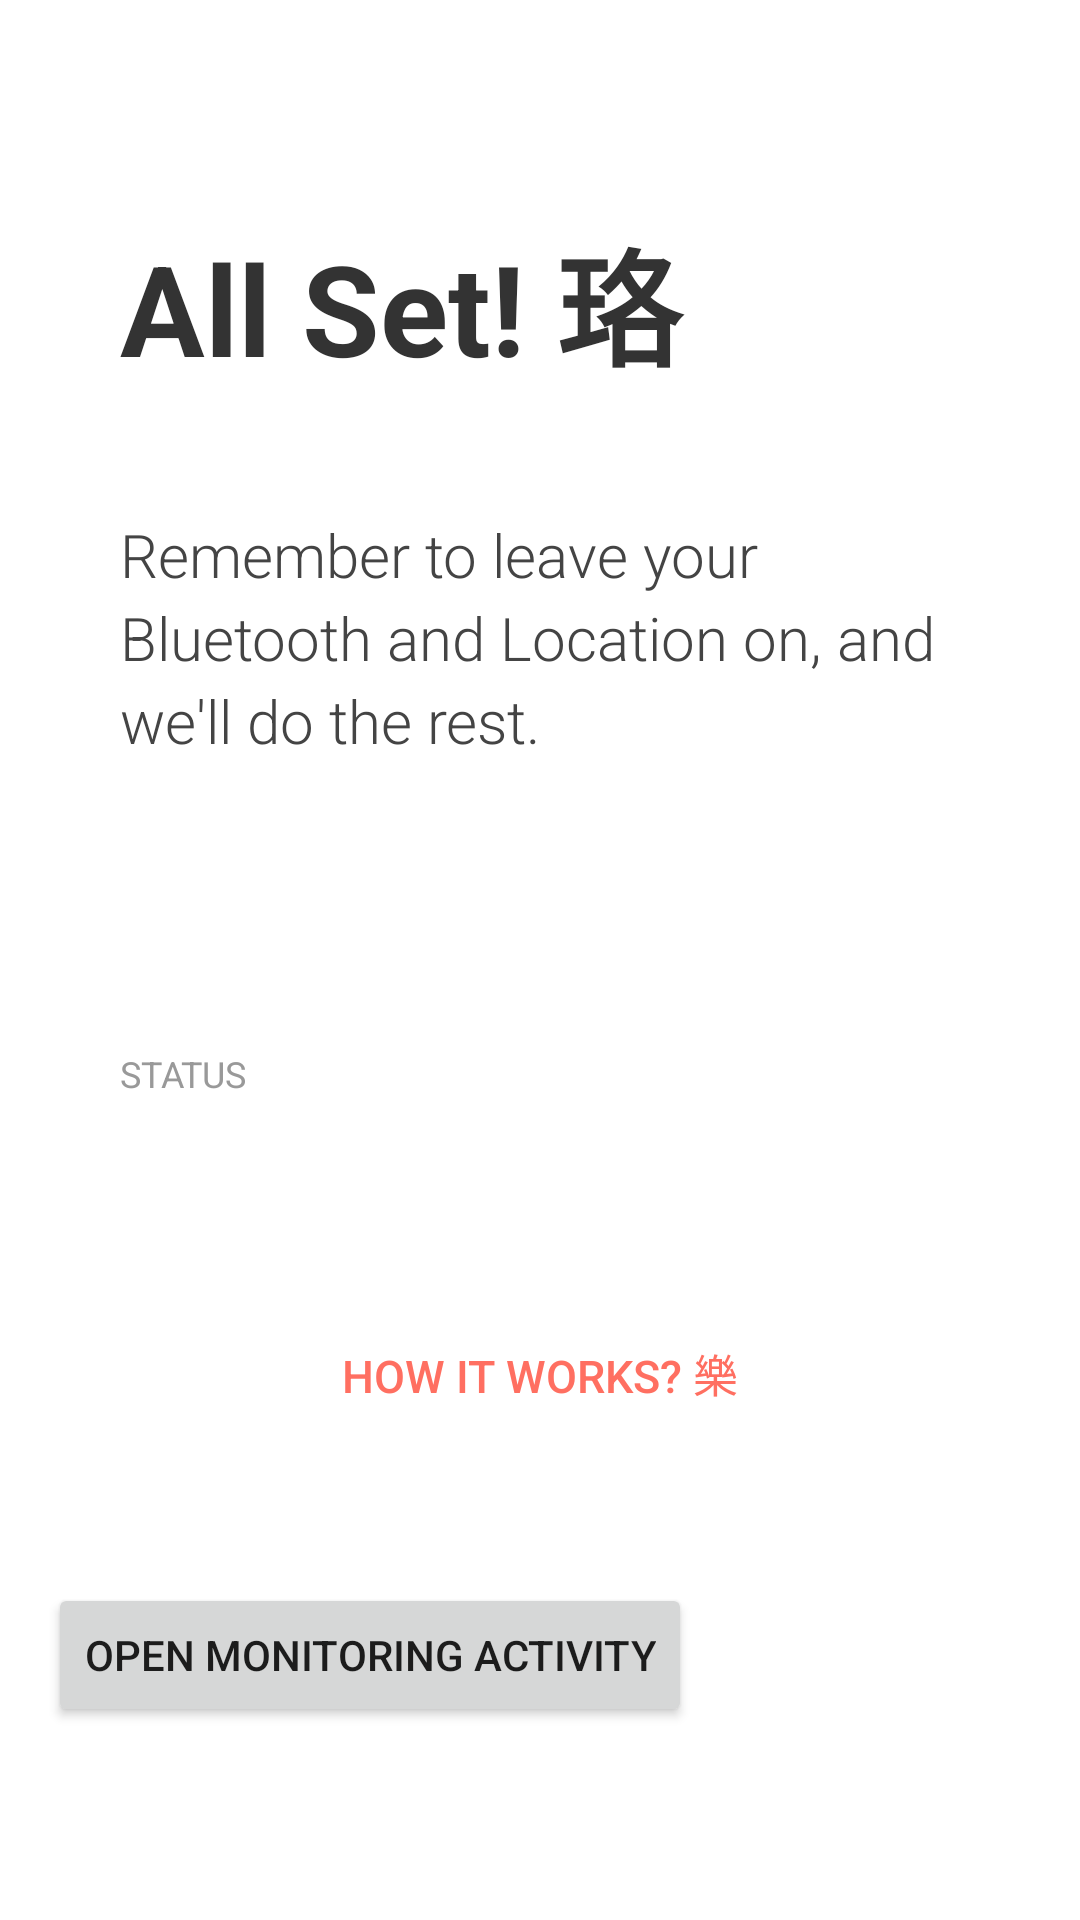

Android layout source for this screen:
<!-- AndroidManifest.xml: application theme AppTheme -->
<!-- res/layout/activity_main.xml -->
<?xml version="1.0" encoding="utf-8"?>
<ScrollView xmlns:android="http://schemas.android.com/apk/res/android"
    xmlns:tools="http://schemas.android.com/tools"
    android:id="@+id/activity_main"
    android:layout_width="match_parent"
    android:layout_height="match_parent"
    android:background="@color/white"
    tools:context=".MainActivity">

    <LinearLayout
        android:layout_width="match_parent"
        android:layout_height="wrap_content"
        android:orientation="vertical">

        <TextView
                style="@style/intro_title"
                android:layout_marginTop="70dp"
                android:text="@string/main_title" />

        
        <TextView
            style="@style/intro_subtitle"
            android:text="@string/if_you_got_close" />

        <LinearLayout
            android:layout_width="match_parent"
            android:layout_height="match_parent"
            android:layout_marginStart="@dimen/side_margin"
            android:layout_marginTop="50dp"
            android:layout_marginEnd="@dimen/side_margin">

            <TextView
                android:id="@+id/status_value"
                style="@style/status_value"
                android:gravity="top"
                android:textColor="#009874" />

            
            <TextView
                android:id="@+id/n_interactions"
                style="@style/status_value"
                android:gravity="top" />

        </LinearLayout>

        <LinearLayout
            android:layout_width="match_parent"
            android:layout_height="match_parent"
            android:layout_marginStart="@dimen/side_margin"
            android:layout_marginEnd="@dimen/side_margin">

            <TextView
                style="@style/status_title"
                android:text="@string/status" />

        
        </LinearLayout>

        <ImageView
            android:id="@+id/qr_code"
            style="@style/background_image"
            android:layout_width="wrap_content"
            android:layout_height="wrap_content"
            android:layout_gravity="center_horizontal"
            android:layout_marginTop="30dp" />

        <View style="@style/divider"
            android:layout_width="200dp"
            android:layout_marginBottom="0dp"
            android:layout_gravity="center_horizontal"/>

        
        <Button
            android:id="@+id/how_it_works"
            style="@style/underbutton"
            android:textSize="15sp"
            android:layout_gravity="center_horizontal"
            android:textColor="@color/colorPrimary"
            android:text="@string/how_it_works" />


        <Button
            android:id="@+id/openMonitoring"
            android:layout_width="wrap_content"
            android:layout_height="wrap_content"
            android:layout_margin="16dp"
            android:text="Open monitoring activity" />
    </LinearLayout>
</ScrollView>
<!-- resources referenced by this layout -->
<resources>
  <color name="colorPrimary">#FF6F61</color>
  <color name="white">#ffffff</color>
  <dimen name="side_margin">40dp</dimen>
  <string name="how_it_works">How it works? 🤔 </string>
  <string name="if_you_got_close">Remember to leave your Bluetooth and Location on, and we\'ll do the rest. </string>
  <string name="main_title">All Set! 🤗 </string>
  <string name="status">STATUS </string>
  <style name="background_image">
          <item name="android:layout_width">match_parent</item>
          <item name="android:layout_height">match_parent</item>
          <item name="android:layout_marginTop">370dp</item>
          <item name="android:orientation">vertical</item>
          <item name="android:layout_alignParentBottom">true</item>
      </style>
  <style name="divider">
          <item name="android:layout_width">match_parent</item>
          <item name="android:layout_height">2dp</item>
          <item name="android:layout_marginLeft">@dimen/side_margin</item>
          <item name="android:layout_marginRight">@dimen/side_margin</item>
          <item name="android:layout_marginTop">16dp</item>
          <item name="android:layout_marginBottom">16dp</item>
          <item name="android:background">@drawable/ic_divider</item>
      </style>
  <style name="intro_title">
          <item name="android:layout_width">match_parent</item>
          <item name="android:layout_height">wrap_content</item>
          <item name="android:layout_marginStart">@dimen/side_margin</item>
          <item name="android:layout_marginEnd">@dimen/side_margin</item>
          <item name="android:layout_marginTop">10dp</item>
          <item name="android:gravity">top</item>
          <item name="android:lineSpacingExtra">2sp</item>
          <item name="android:textSize"> 42sp </item>
          <item name="android:textColor"> @color/colorTextDark </item>
          <item name="android:textStyle">bold</item>
      </style>
  <style name="status_title">
          <item name="android:layout_width">match_parent</item>
          <item name="android:layout_height">36dp</item>
          <item name="android:layout_weight">1</item>
          <item name="android:layout_alignParentLeft">true</item>
          <item name="android:layout_alignParentTop">true</item>
          <item name="android:layout_marginTop">10dp</item>
          <item name="android:textSize">12sp</item>
          <item name="android:textColor">@color/colorTextLight</item>
      </style>
  <style name="status_value">
          <item name="android:layout_width">match_parent</item>
          <item name="android:layout_height">36dp</item>
          <item name="android:layout_weight">1</item>
          <item name="android:layout_alignParentLeft">true</item>
          <item name="android:layout_alignParentTop">true</item>
          <item name="android:textSize">28sp</item>
          <item name="android:textColor">@color/colorTextDark</item>
          <item name="android:textStyle">bold</item>
      </style>
  <style name="AppTheme" parent="Theme.AppCompat.Light.NoActionBar">
          
          <item name="colorPrimary">@color/colorPrimary</item>
      </style>
  <color name="colorText">#444444</color>
  <color name="colorTextDark">#333333</color>
  <color name="colorTextLight">#999999</color>
  <dimen name="button_min_width">295dp</dimen>
  <dimen name="side_padding">16dp</dimen>
  <dimen name="button_under_margin_bottom"> 30dp</dimen>
</resources>
